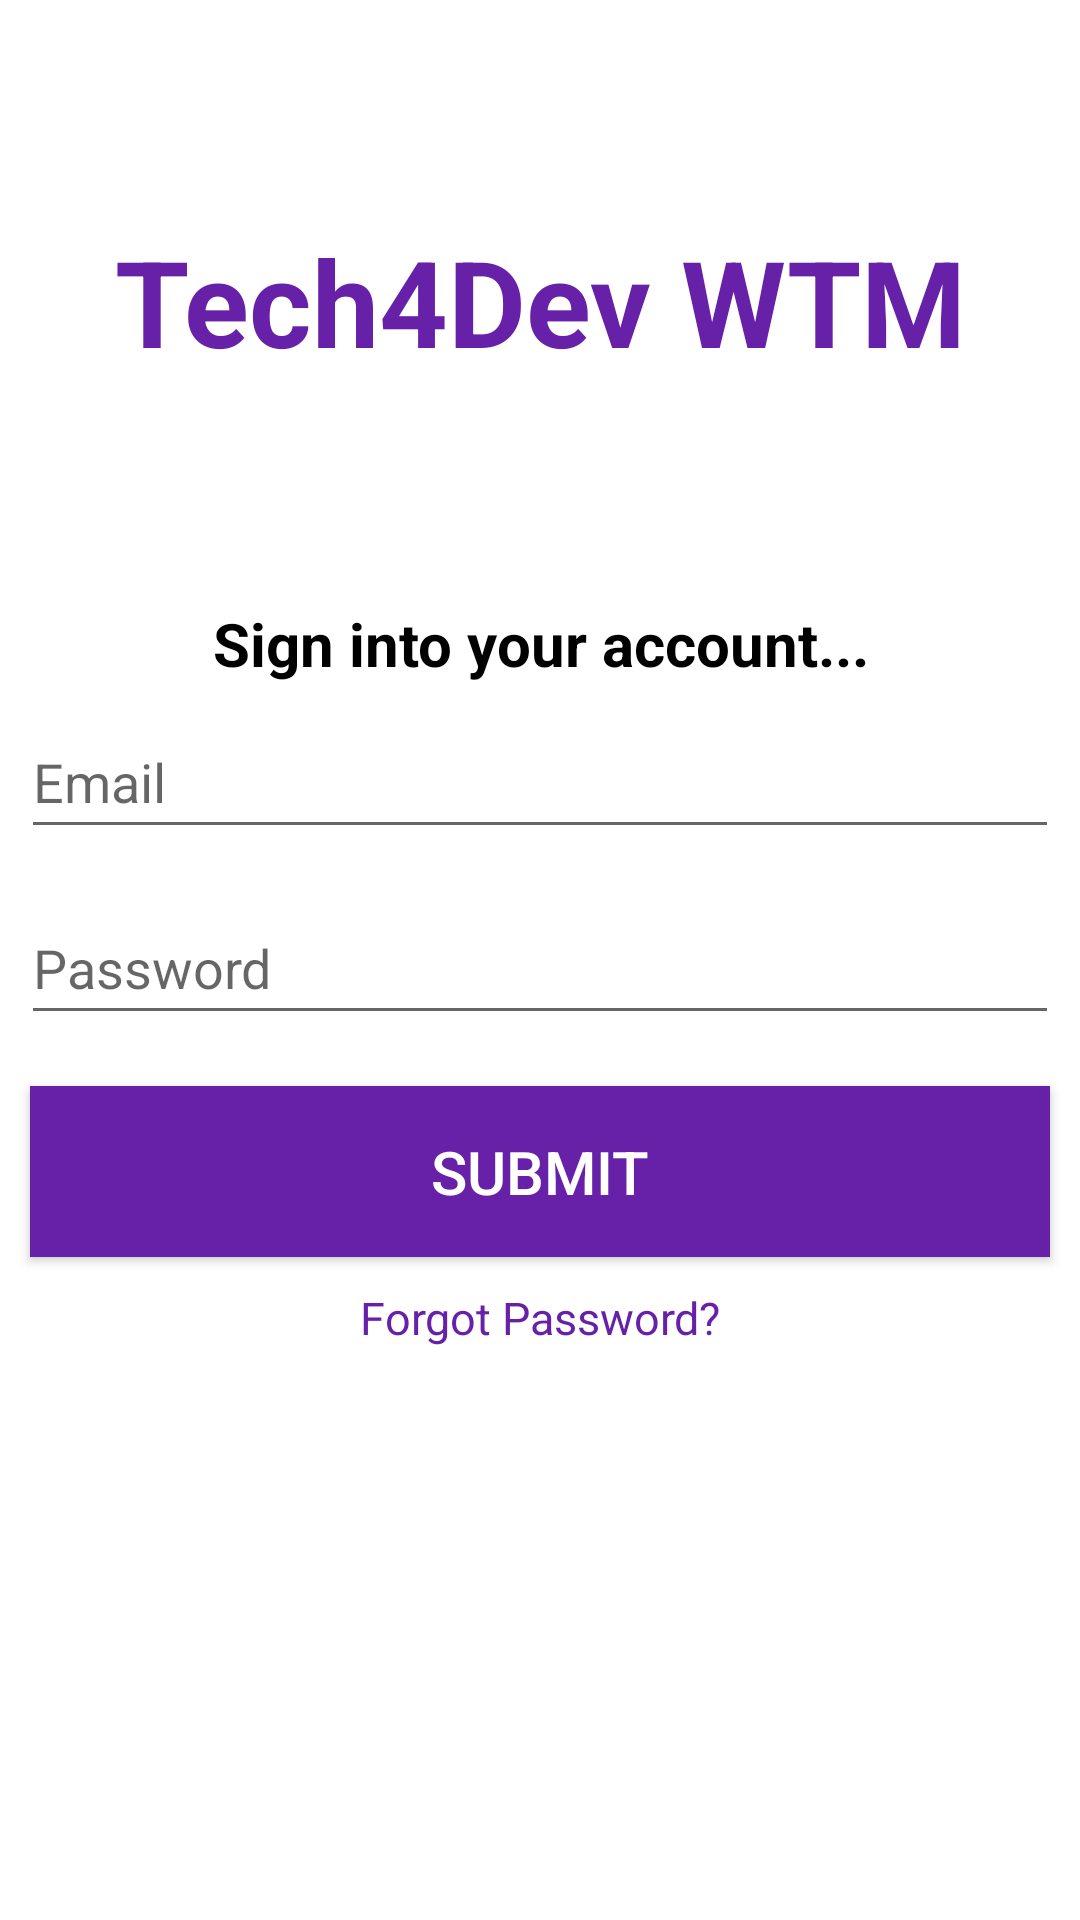

Android layout source for this screen:
<!-- AndroidManifest.xml: application theme Apptheme -->
<!-- res/layout/activity_main.xml -->
<?xml version="1.0" encoding="utf-8"?>
<LinearLayout xmlns:android="http://schemas.android.com/apk/res/android"
    xmlns:tools="http://schemas.android.com/tools"
    android:layout_width="match_parent"
    android:layout_height="match_parent"
    xmlns:app="http://schemas.android.com/apk/res-auto"
    android:background="@color/white"
    android:orientation="vertical"

    tools:context=".MainActivity"
    android:weightSum="10">

    <TextView
        android:layout_width="match_parent"
        android:layout_height="180dp"
        android:layout_weight="1"
        android:text="Tech4Dev WTM"
        android:textColor="@color/purple"
        android:textSize="40sp"
        android:textStyle="bold"
        android:gravity="center"
        />

    <TextView
        android:layout_width="match_parent"
        android:layout_height="wrap_content"
        android:text="Sign into your account..."
        android:textColor="@color/black"
        android:textSize="20sp"
        android:textStyle="bold"
        android:gravity="center"/>


    <EditText
        android:layout_width="match_parent"
        android:layout_height="wrap_content"
        android:minHeight="48dp"
        android:layout_marginTop="20dp"
        android:ems="15"
        android:hint="Email"
        android:layout_margin="7dp" />

    <EditText
        android:layout_width="match_parent"
        android:layout_height="wrap_content"
        android:minHeight="48dp"
        android:layout_marginTop="20dp"
        android:ems="15"
        android:hint="Password"
        android:layout_margin="7dp"/>

    <Button
        android:id="@+id/to_submit"
        android:layout_width="match_parent"
        android:layout_height="wrap_content"
        android:background="@color/purple"
        android:padding="15dp"
        android:text="Submit"
        android:textSize="20sp"
        android:textAlignment="center"
        android:layout_marginTop="30dp"
        android:layout_margin="10dp"
        android:textColor="@color/white"

        />

    <TextView
        android:id="@+id/forgot"
        android:layout_width="match_parent"
        android:layout_height="wrap_content"
        android:text="Forgot Password?"
        android:gravity="center"
        android:textColor="@color/purple"
        android:textSize="15sp"
        />














</LinearLayout>
<!-- resources referenced by this layout -->
<resources>
  <color name="black">#FF000000</color>
  <color name="purple">#6720A8</color>
  <color name="white">#FFFFFFFF</color>
  <style name="Apptheme" parent="Theme.AppCompat.DayNight.NoActionBar">
          
          <item name="colorPrimary">@color/white</item>
          <item name="colorPrimaryDark">@color/purple_700</item>
          <item name="colorAccent">@color/teal_200</item>
          
          <item name="android:statusBarColor">@color/purple</item>
      </style>
  <color name="purple_700">#FF3700B3</color>
  <color name="teal_200">#FF03DAC5</color>
</resources>
